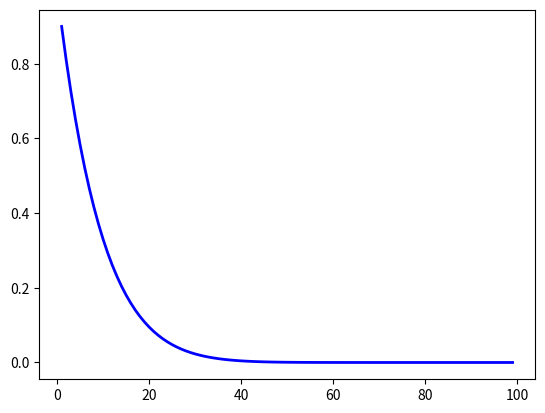

This chart was generated by the following Python code:
#!/usr/bin/python

from scipy.special import comb
import matplotlib.pyplot as plt
import numpy as np
from pylab import *
import sys

def prob(total_chunks_nr, revealed_chunks_nr, corrupted_chunks_nr):
    if total_chunks_nr <= corrupted_chunks_nr:
        return 0
    if total_chunks_nr <= revealed_chunks_nr:
        return 0
    s = comb(total_chunks_nr, revealed_chunks_nr)
    f=min(revealed_chunks_nr, corrupted_chunks_nr)
    q=0
    for i in range(1, f+1):
       q += comb(corrupted_chunks_nr,i) * comb(total_chunks_nr - corrupted_chunks_nr, revealed_chunks_nr-i)
    return 1 - q/s

if __name__ == '__main__':
    total_nr = 100
    corrupt_nr = 10
    z = {}
    for i in range(1, total_nr, 1):
        z[i] = prob(total_nr, i, corrupt_nr)

    x=[]
    y=[]
    for i, p in z.items():
        x.append(i)
        y.append(p)
    
    plt.plot(x ,y ,'b',linewidth = 2, label = 'Line1')
    plt.show()

        
        
